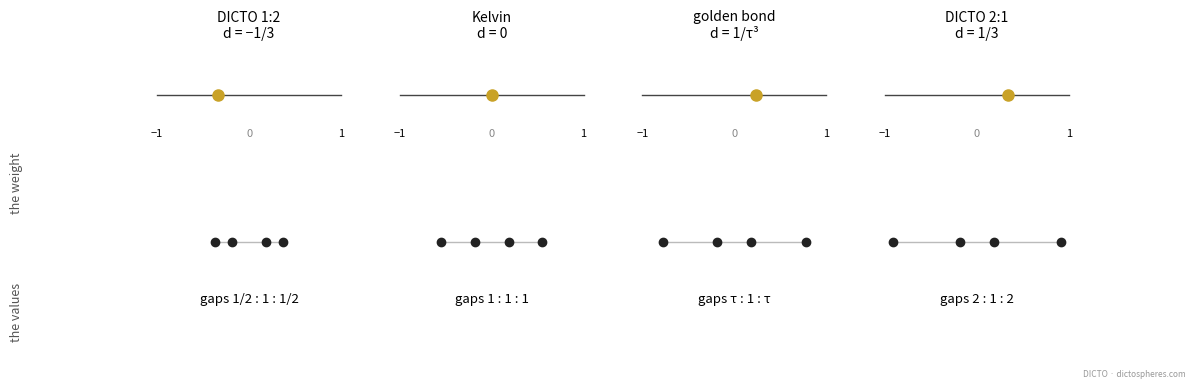

This chart was generated by the following Python code: (Note: this script raises an exception after producing the figure.)
"""Chapter 3 figure: the weight d of the web of bonds as the spacing of four values. Four panels, one per stop (DICTO 1:2 at d = -1/3,
Kelvin at 0, golden bond at 1/tau^3, DICTO 2:1 at 1/3); each shows the four values of the cell (gaps g : m : g with d = (g - m)/(g + m))
on a line, drawn to scale with the middle gap fixed, and the stop's place on the d axis."""
import sys, os
import matplotlib; matplotlib.use('Agg'); import matplotlib.pyplot as plt
tau = (1 + 5 ** .5) / 2
stops = [(-1/3, 'DICTO 1:2', 'd = −1/3', '1/2 : 1 : 1/2'), (0, 'Kelvin', 'd = 0', '1 : 1 : 1'),
         (1 / tau ** 3, 'golden bond', 'd = 1/τ³', 'τ : 1 : τ'), (1/3, 'DICTO 2:1', 'd = 1/3', '2 : 1 : 2')]
fig, axs = plt.subplots(2, 4, figsize=(12, 3.8), dpi=220, gridspec_kw={'height_ratios': [1, 1.2]})
for k, (dv, name, dl, gl) in enumerate(stops):
    a = axs[0, k]; a.plot([-1, 1], [0, 0], color='#444', lw=1); a.plot([dv], [0], 'o', color='#c9a227', ms=8)
    a.text(-1, -0.35, '−1', ha='center', fontsize=8); a.text(1, -0.35, '1', ha='center', fontsize=8); a.text(0, -0.35, '0', ha='center', fontsize=8, color='#888')
    a.set_title(f'{name}\n{dl}', fontsize=10); a.set_xlim(-1.1, 1.1); a.set_ylim(-0.6, 0.4); a.axis('off')
    x = (1 + dv) / (1 - dv); vals = [-(0.5 + x), -0.5, 0.5, 0.5 + x]
    b = axs[1, k]; b.plot([vals[0], vals[-1]], [0, 0], color='#bbb', lw=1)
    for v in vals: b.plot([v], [0], 'o', color='#222', ms=6)
    b.text(0, -0.5, f'gaps {gl}', ha='center', fontsize=9.5); b.set_xlim(-3, 3); b.set_ylim(-0.8, 0.4); b.axis('off')
fig.text(0.01, 0.52, 'the weight', fontsize=9, color='#555', rotation=90, va='center'); fig.text(0.01, 0.18, 'the values', fontsize=9, color='#555', rotation=90, va='center')
fig.text(0.99, 0.01, 'DICTO · dictospheres.com', ha='right', fontsize=6, color='#999')
fig.savefig(sys.argv[1], bbox_inches='tight'); print('FINAL ok' if os.path.getsize(sys.argv[1]) > 20000 else 'FINAL FAIL')
